Image classification data set "yolo_dataset" (hntnhan1111-ayai/CVio_Shrimp_Disease_Classification_Capstone_SU26 on GitHub). Class labels (3): healthy, WSSV, WSSV background.

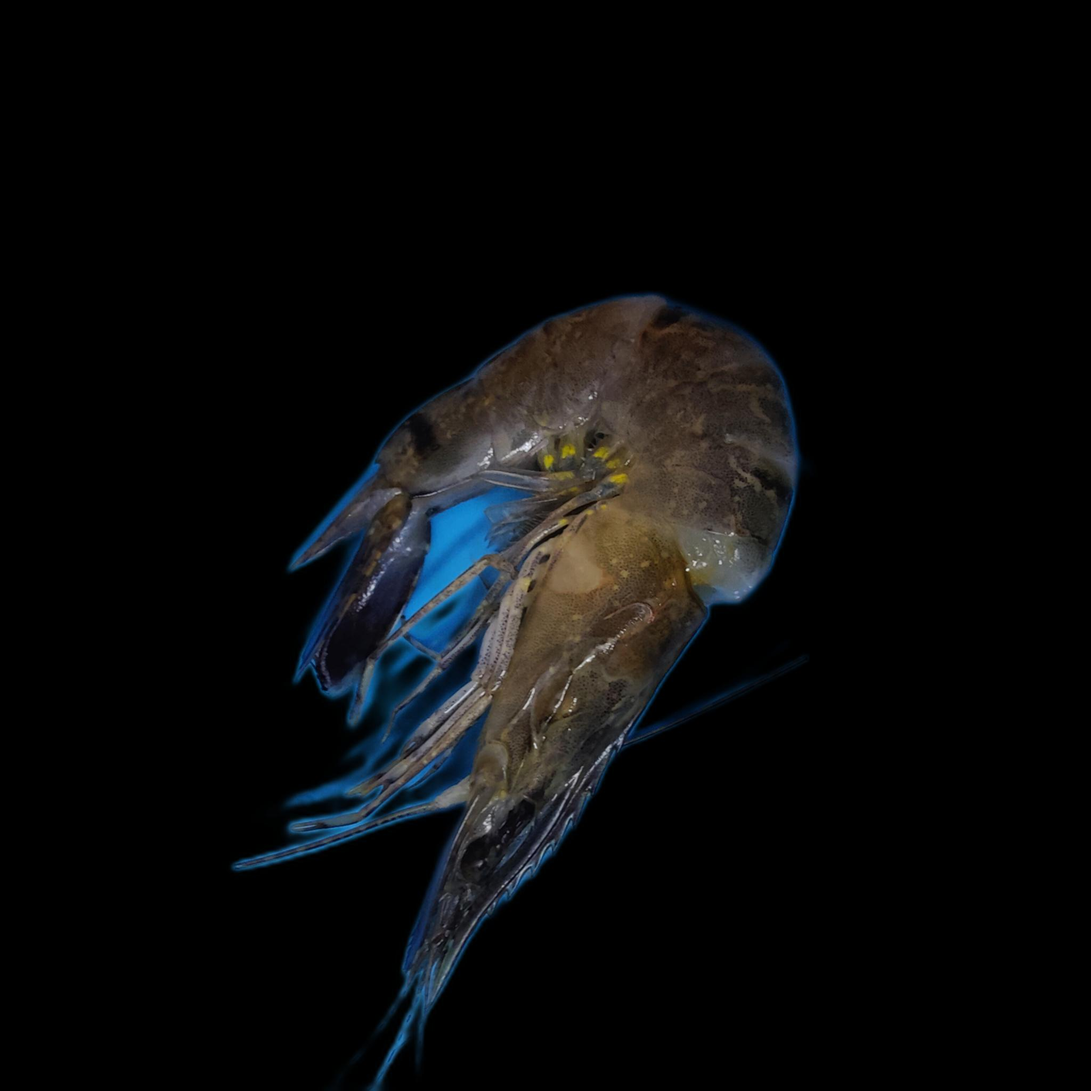
Label: WSSV

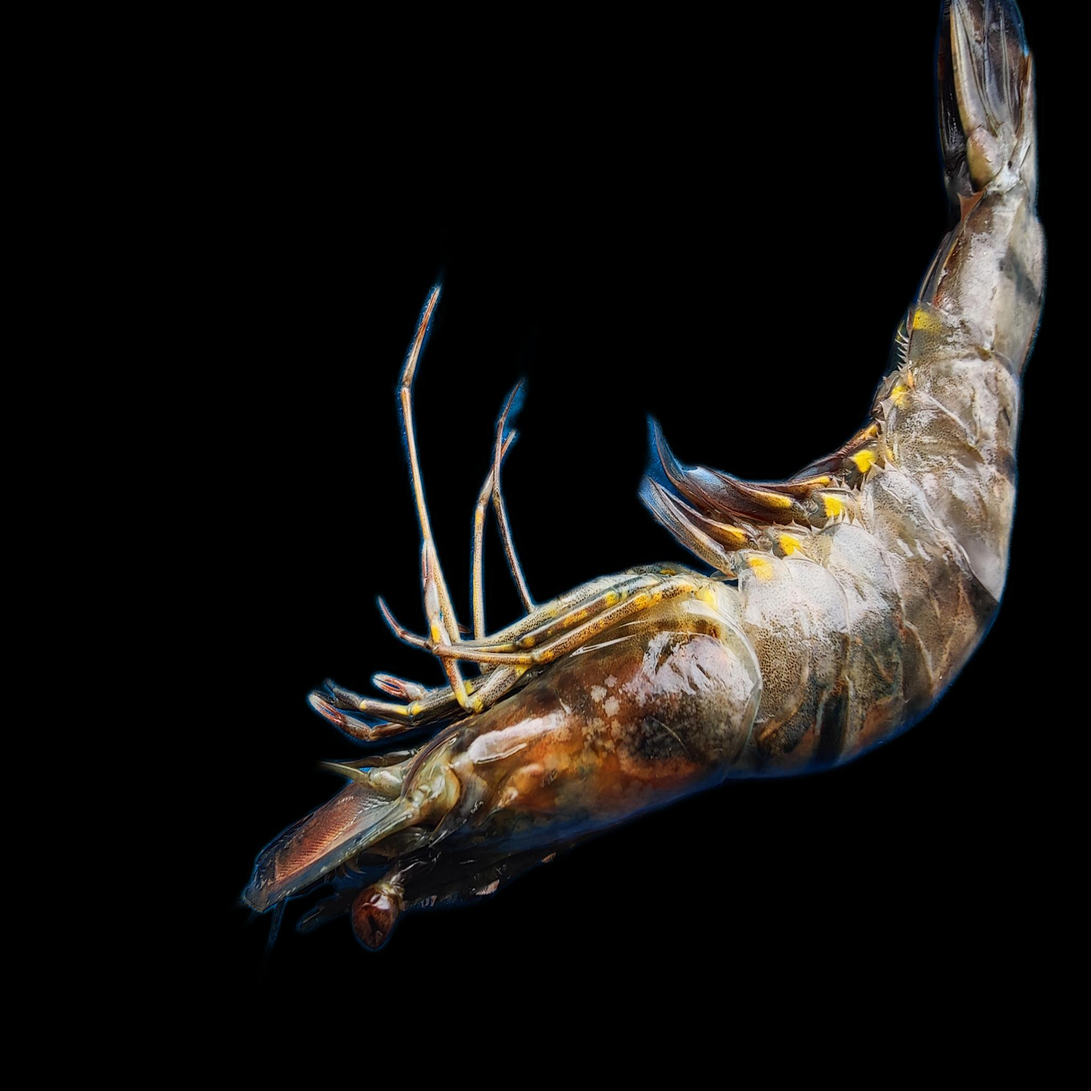
Label: WSSV background

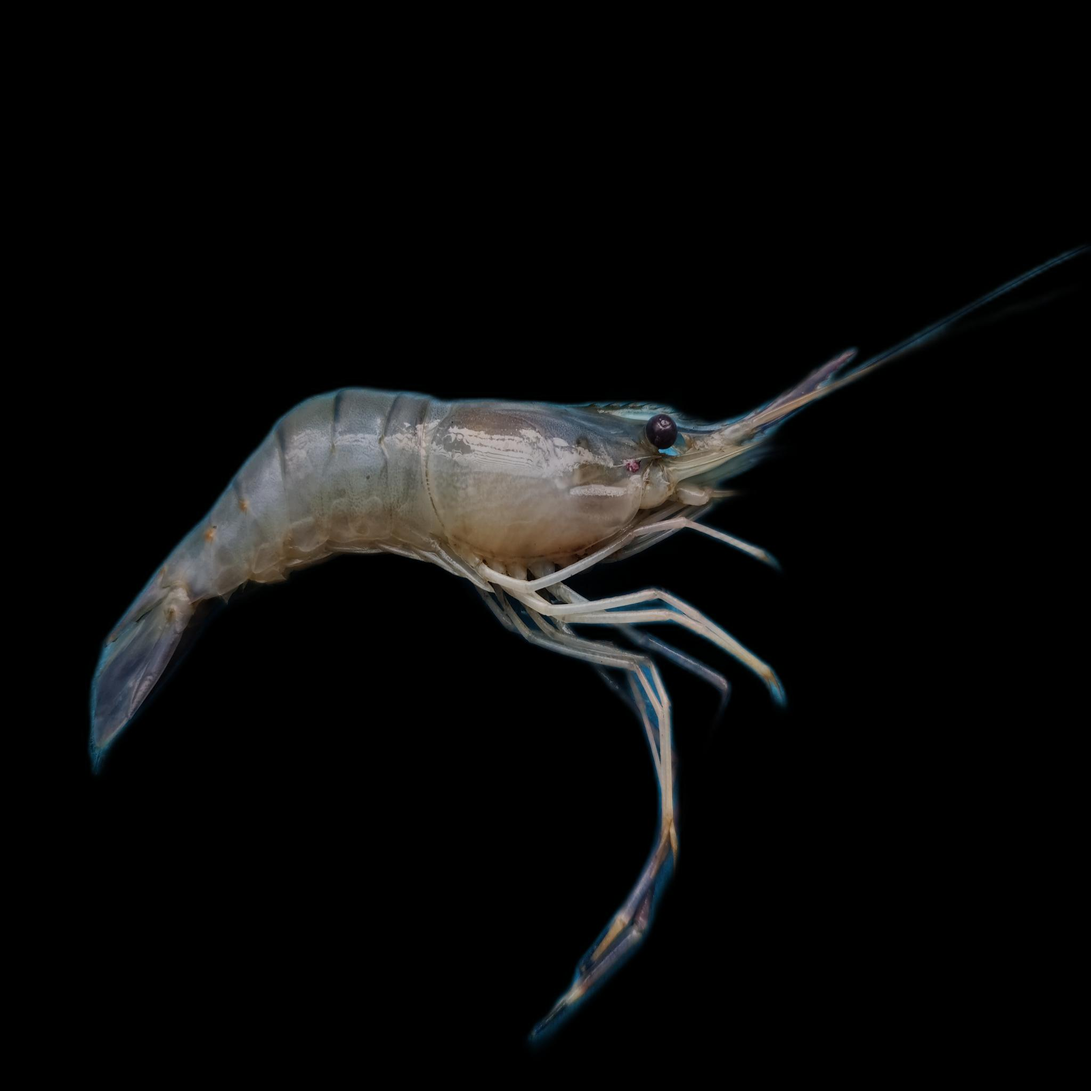
Label: healthy

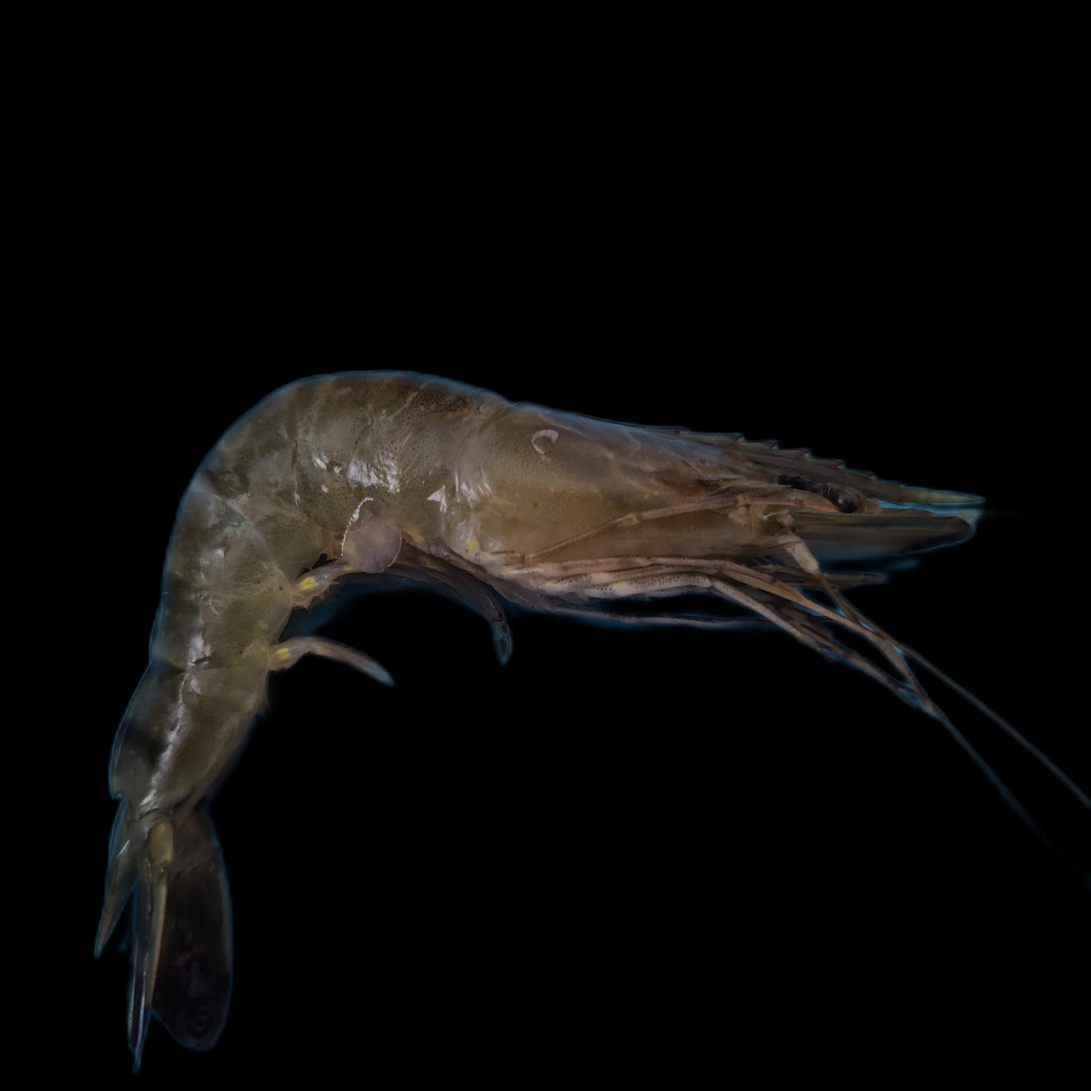
Label: WSSV

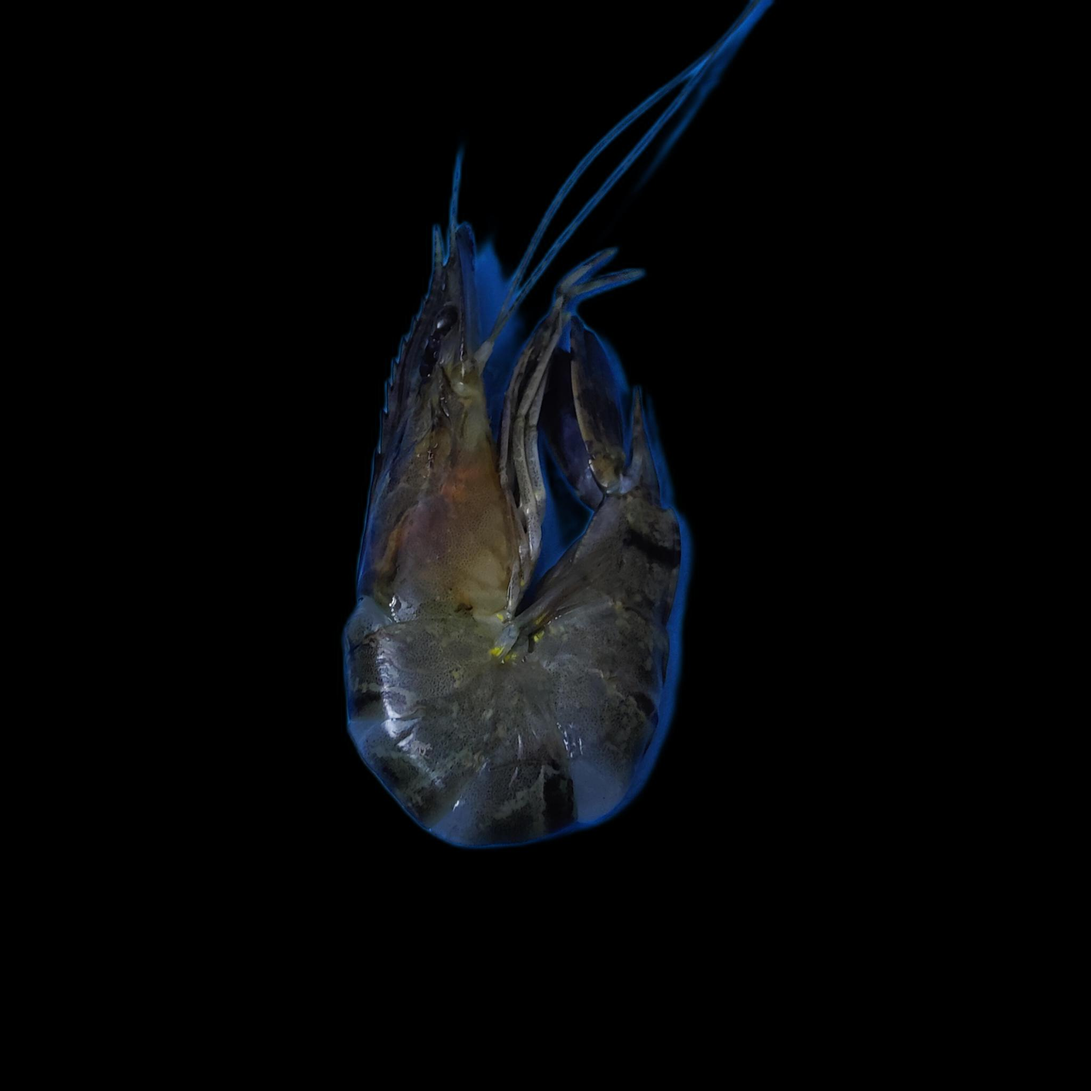
Label: WSSV background

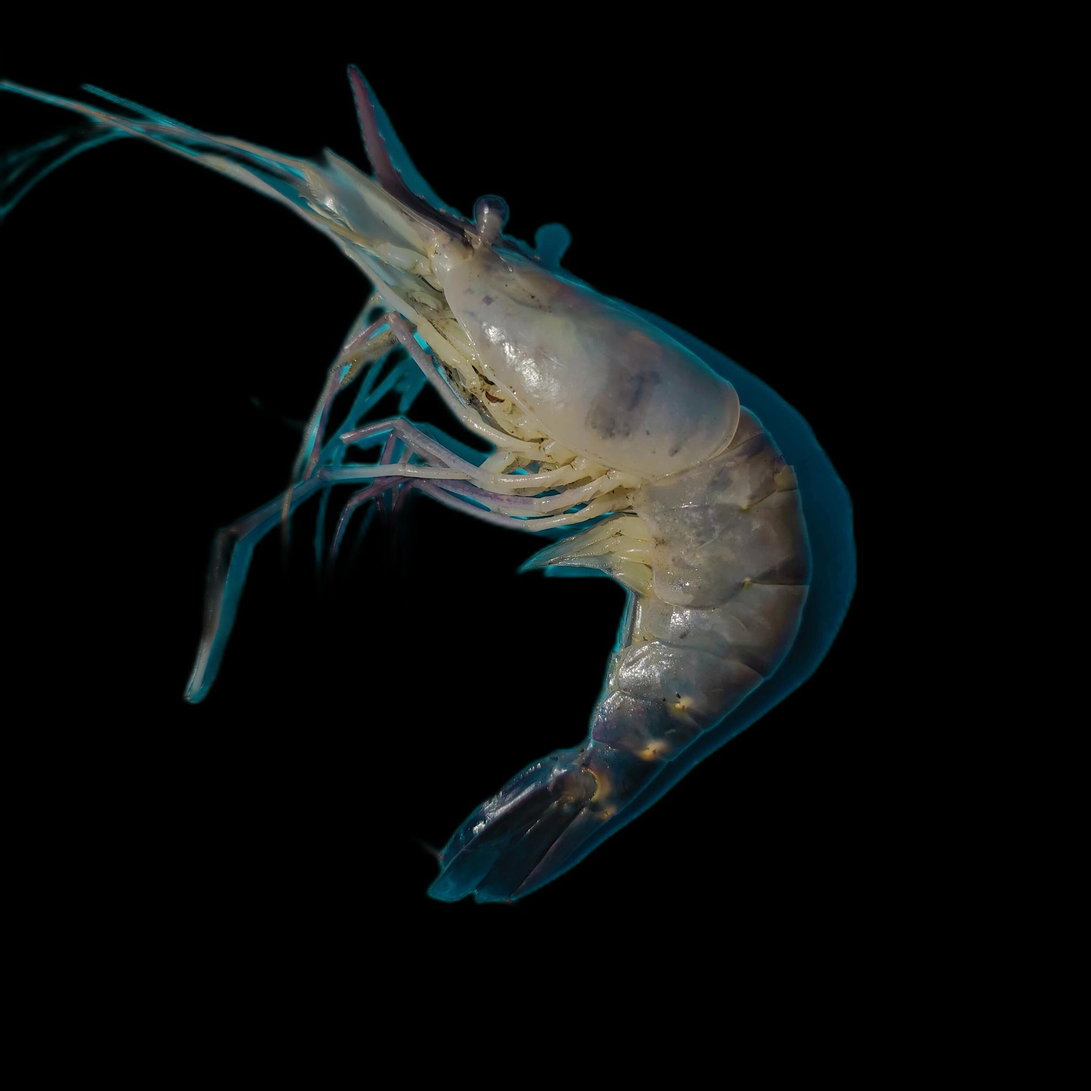
Label: healthy
